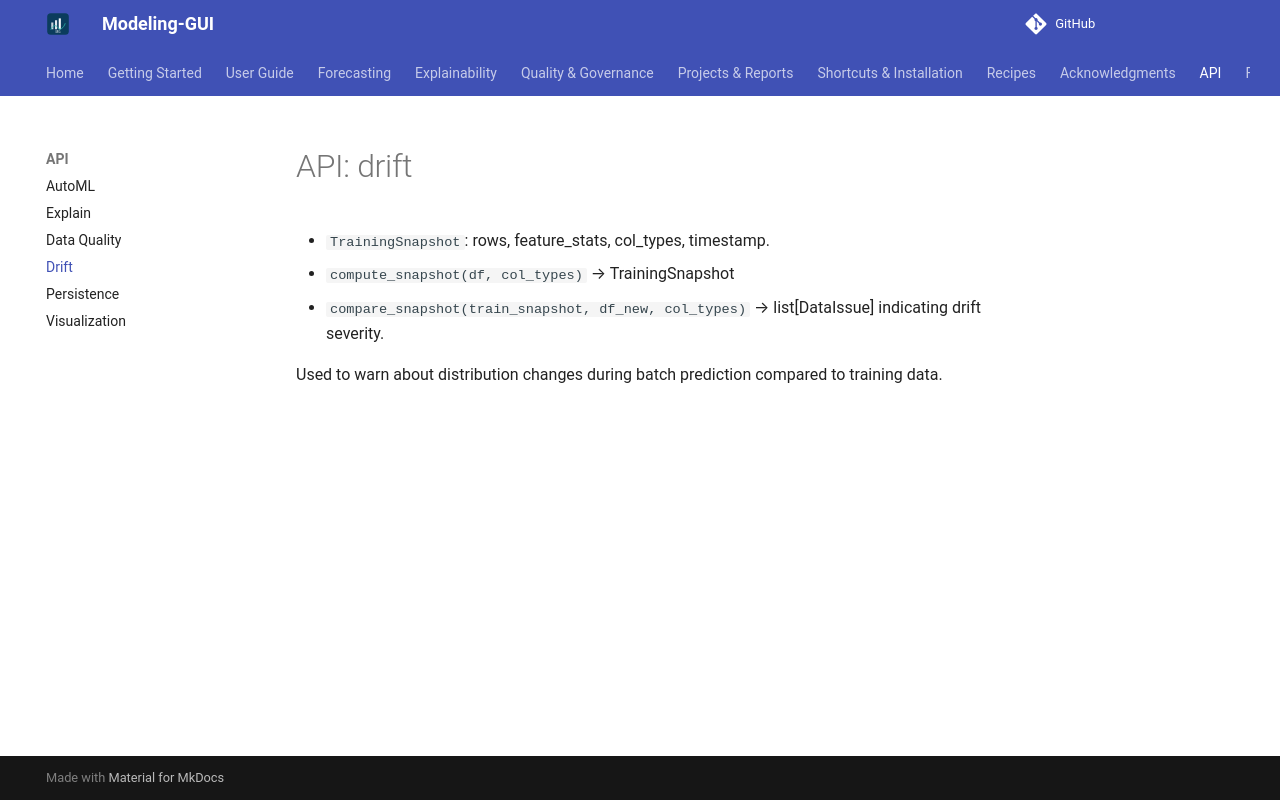

repository: chandrasekarnarayana/Modeling-GUI · page: api/drift/index.html · generator: mkdocs

# API: drift

- `TrainingSnapshot`: rows, feature_stats, col_types, timestamp.
- `compute_snapshot(df, col_types)` → TrainingSnapshot
- `compare_snapshot(train_snapshot, df_new, col_types)` → list[DataIssue] indicating drift severity.

Used to warn about distribution changes during batch prediction compared to training data.
